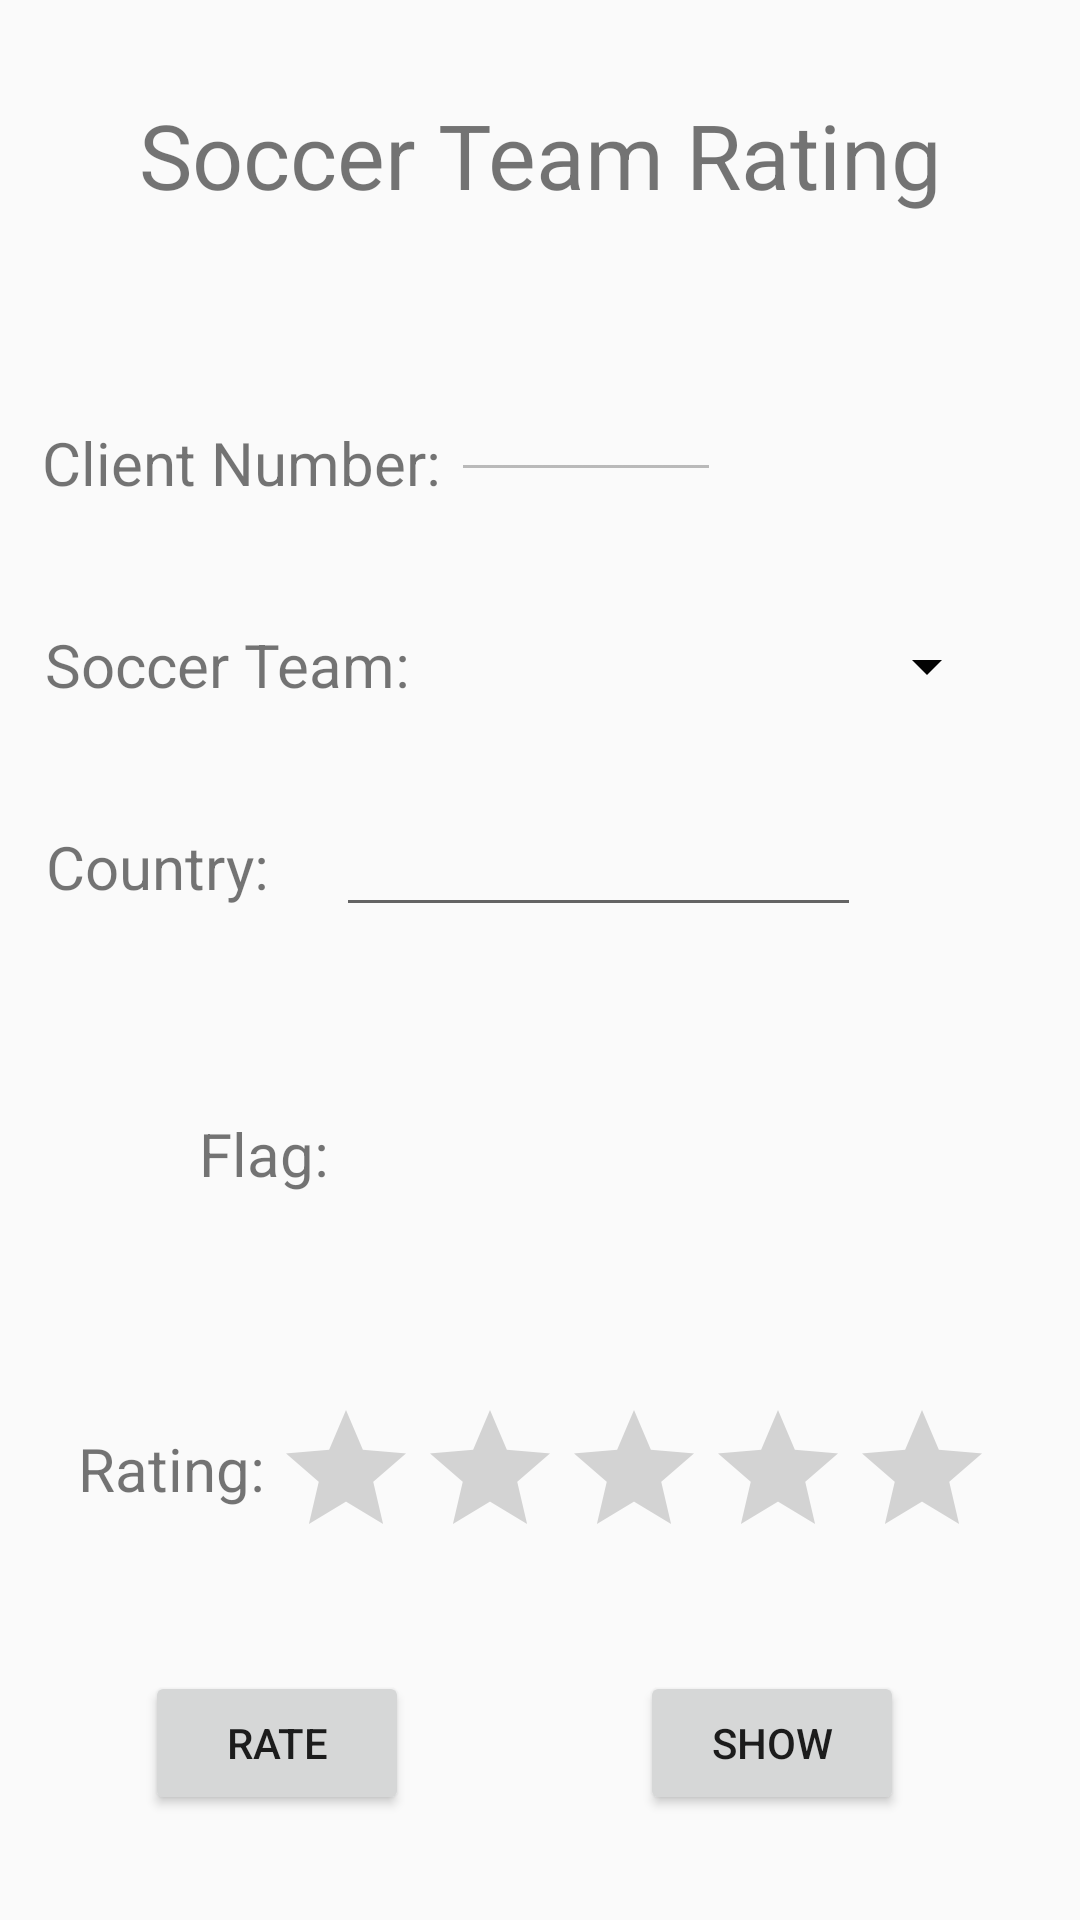

Android layout source for this screen:
<!-- AndroidManifest.xml: application theme AppTheme -->
<!-- res/layout/activity_first.xml -->
<?xml version="1.0" encoding="utf-8"?>
<android.support.constraint.ConstraintLayout xmlns:android="http://schemas.android.com/apk/res/android"
    xmlns:app="http://schemas.android.com/apk/res-auto"
    xmlns:tools="http://schemas.android.com/tools"
    android:layout_width="match_parent"
    android:layout_height="match_parent"
    tools:context=".FirstActivity">

    <Button
        android:id="@+id/buttonShow"
        android:layout_width="wrap_content"
        android:layout_height="wrap_content"
        android:layout_marginStart="8dp"
        android:layout_marginTop="8dp"
        android:layout_marginEnd="14dp"
        android:layout_marginBottom="8dp"
        android:text="Show"
        app:layout_constraintBottom_toBottomOf="parent"
        app:layout_constraintEnd_toEndOf="parent"
        app:layout_constraintHorizontal_bias="0.821"
        app:layout_constraintStart_toStartOf="parent"
        app:layout_constraintTop_toTopOf="parent"
        app:layout_constraintVertical_bias="0.953" />

    <TextView
        android:id="@+id/textViewRating"
        android:layout_width="wrap_content"
        android:layout_height="wrap_content"
        android:layout_marginStart="8dp"
        android:layout_marginTop="8dp"
        android:layout_marginEnd="8dp"
        android:layout_marginBottom="8dp"
        android:text="Rating:"
        android:textSize="20dp"
        app:layout_constraintBottom_toBottomOf="parent"
        app:layout_constraintEnd_toEndOf="parent"
        app:layout_constraintHorizontal_bias="0.064"
        app:layout_constraintStart_toStartOf="parent"
        app:layout_constraintTop_toTopOf="parent"
        app:layout_constraintVertical_bias="0.784" />

    <EditText
        android:id="@+id/editTextCountry"
        android:layout_width="175dp"
        android:layout_height="42dp"
        android:layout_marginStart="8dp"
        android:layout_marginTop="8dp"
        android:layout_marginEnd="8dp"
        android:layout_marginBottom="8dp"
        android:ems="10"
        android:inputType="textPersonName"
        app:layout_constraintBottom_toBottomOf="parent"
        app:layout_constraintEnd_toEndOf="parent"
        app:layout_constraintHorizontal_bias="0.616"
        app:layout_constraintStart_toStartOf="parent"
        app:layout_constraintTop_toTopOf="parent"
        app:layout_constraintVertical_bias="0.445" />

    <TextView
        android:layout_width="wrap_content"
        android:layout_height="wrap_content"
        android:text="Soccer Team Rating"
        app:layout_constraintBottom_toBottomOf="parent"
        app:layout_constraintLeft_toLeftOf="parent"
        app:layout_constraintRight_toRightOf="parent"
        app:layout_constraintTop_toTopOf="parent"
        app:layout_constraintVertical_bias="0.052"
        android:textSize="30dp"/>

    <TextView
        android:id="@+id/textViewClientNumber"
        android:layout_width="wrap_content"
        android:layout_height="wrap_content"
        android:layout_marginStart="8dp"
        android:layout_marginTop="8dp"
        android:layout_marginEnd="8dp"
        android:layout_marginBottom="8dp"
        android:text="Client Number:"
        app:layout_constraintBottom_toBottomOf="parent"
        app:layout_constraintEnd_toEndOf="parent"
        app:layout_constraintHorizontal_bias="0.028"
        app:layout_constraintStart_toStartOf="parent"
        app:layout_constraintTop_toTopOf="parent"
        app:layout_constraintVertical_bias="0.222"
        android:textSize="20dp"
        />

    <EditText
        android:id="@+id/editTextClientNumber"
        android:layout_width="90dp"
        android:layout_height="42dp"
        android:layout_marginStart="8dp"
        android:layout_marginTop="8dp"
        android:layout_marginEnd="8dp"
        android:layout_marginBottom="8dp"
        android:ems="10"
        android:inputType="textPersonName"
        app:layout_constraintBottom_toBottomOf="parent"
        app:layout_constraintEnd_toEndOf="parent"
        app:layout_constraintHorizontal_bias="0.561"
        app:layout_constraintStart_toStartOf="parent"
        app:layout_constraintTop_toTopOf="parent"
        app:layout_constraintVertical_bias="0.196"
        android:enabled="false"/>

    <TextView
        android:id="@+id/textView2"
        android:layout_width="wrap_content"
        android:layout_height="wrap_content"
        android:layout_marginStart="8dp"
        android:layout_marginTop="8dp"
        android:layout_marginEnd="8dp"
        android:layout_marginBottom="8dp"
        android:text="Soccer Team:"
        android:textSize="20dp"
        app:layout_constraintBottom_toBottomOf="parent"
        app:layout_constraintEnd_toEndOf="parent"
        app:layout_constraintHorizontal_bias="0.032"
        app:layout_constraintStart_toStartOf="parent"
        app:layout_constraintTop_toTopOf="parent"
        app:layout_constraintVertical_bias="0.335" />

    <Spinner
        android:id="@+id/spinnerTeams"
        android:layout_width="200dp"
        android:layout_height="26dp"
        android:layout_marginStart="8dp"
        android:layout_marginTop="8dp"
        android:layout_marginEnd="2dp"
        android:layout_marginBottom="8dp"
        app:layout_constraintBottom_toBottomOf="parent"
        app:layout_constraintEnd_toEndOf="parent"
        app:layout_constraintHorizontal_bias="0.833"
        app:layout_constraintStart_toStartOf="parent"
        app:layout_constraintTop_toTopOf="parent"
        app:layout_constraintVertical_bias="0.336"
        android:backgroundTint="@color/colorblack"/>

    <TextView
        android:id="@+id/textViewCountry"
        android:layout_width="wrap_content"
        android:layout_height="wrap_content"
        android:layout_marginStart="8dp"
        android:layout_marginTop="8dp"
        android:layout_marginEnd="8dp"
        android:layout_marginBottom="8dp"
        android:text="Country:"
        android:textSize="20dp"
        app:layout_constraintBottom_toBottomOf="parent"
        app:layout_constraintEnd_toEndOf="parent"
        app:layout_constraintHorizontal_bias="0.027"
        app:layout_constraintStart_toStartOf="parent"
        app:layout_constraintTop_toTopOf="parent"
        app:layout_constraintVertical_bias="0.448" />

    <TextView
        android:id="@+id/textViewFlag"
        android:layout_width="wrap_content"
        android:layout_height="wrap_content"
        android:layout_marginStart="8dp"
        android:layout_marginTop="8dp"
        android:layout_marginEnd="8dp"
        android:layout_marginBottom="8dp"
        android:text="Flag:"
        android:textSize="20dp"
        app:layout_constraintBottom_toBottomOf="parent"
        app:layout_constraintEnd_toEndOf="parent"
        app:layout_constraintHorizontal_bias="0.194"
        app:layout_constraintStart_toStartOf="parent"
        app:layout_constraintTop_toTopOf="parent"
        app:layout_constraintVertical_bias="0.608" />

    <ImageView
        android:id="@+id/imageViewFlag"
        android:layout_width="92dp"
        android:layout_height="84dp"
        android:layout_marginStart="8dp"
        android:layout_marginTop="8dp"
        android:layout_marginEnd="8dp"
        android:layout_marginBottom="8dp"
        android:scaleType="centerInside"
        app:layout_constraintBottom_toBottomOf="parent"
        app:layout_constraintEnd_toEndOf="parent"
        app:layout_constraintStart_toStartOf="parent"
        app:layout_constraintTop_toTopOf="parent"
        app:layout_constraintVertical_bias="0.618"
        app:srcCompat="@drawable/flagunknown" />

    <RatingBar
        android:id="@+id/ratingBar"
        android:layout_width="242dp"
        android:layout_height="45dp"
        android:layout_marginStart="8dp"
        android:layout_marginTop="8dp"
        android:layout_marginEnd="8dp"
        android:layout_marginBottom="8dp"
        app:layout_constraintBottom_toBottomOf="parent"
        app:layout_constraintEnd_toEndOf="parent"
        app:layout_constraintHorizontal_bias="0.817"
        app:layout_constraintStart_toStartOf="parent"
        app:layout_constraintTop_toTopOf="parent"
        app:layout_constraintVertical_bias="0.791" />

    <Button
        android:id="@+id/buttonRate"
        android:layout_width="wrap_content"
        android:layout_height="wrap_content"
        android:layout_marginStart="8dp"
        android:layout_marginTop="8dp"
        android:layout_marginEnd="8dp"
        android:layout_marginBottom="8dp"
        android:text="Rate"
        app:layout_constraintBottom_toBottomOf="parent"
        app:layout_constraintEnd_toEndOf="parent"
        app:layout_constraintHorizontal_bias="0.157"
        app:layout_constraintStart_toStartOf="parent"
        app:layout_constraintTop_toTopOf="parent"
        app:layout_constraintVertical_bias="0.953" />


</android.support.constraint.ConstraintLayout>
<!-- resources referenced by this layout -->
<resources>
  <color name="colorblack">#030303</color>
  <style name="AppTheme" parent="Theme.AppCompat.Light.DarkActionBar">
          
          <item name="colorPrimary">@color/colorPrimary</item>
          <item name="colorPrimaryDark">@color/colorPrimaryDark</item>
          <item name="colorAccent">@color/colorAccent</item>
      </style>
  <color name="colorPrimary">#008577</color>
  <color name="colorPrimaryDark">#00574B</color>
  <color name="colorAccent">#D81B60</color>
</resources>
